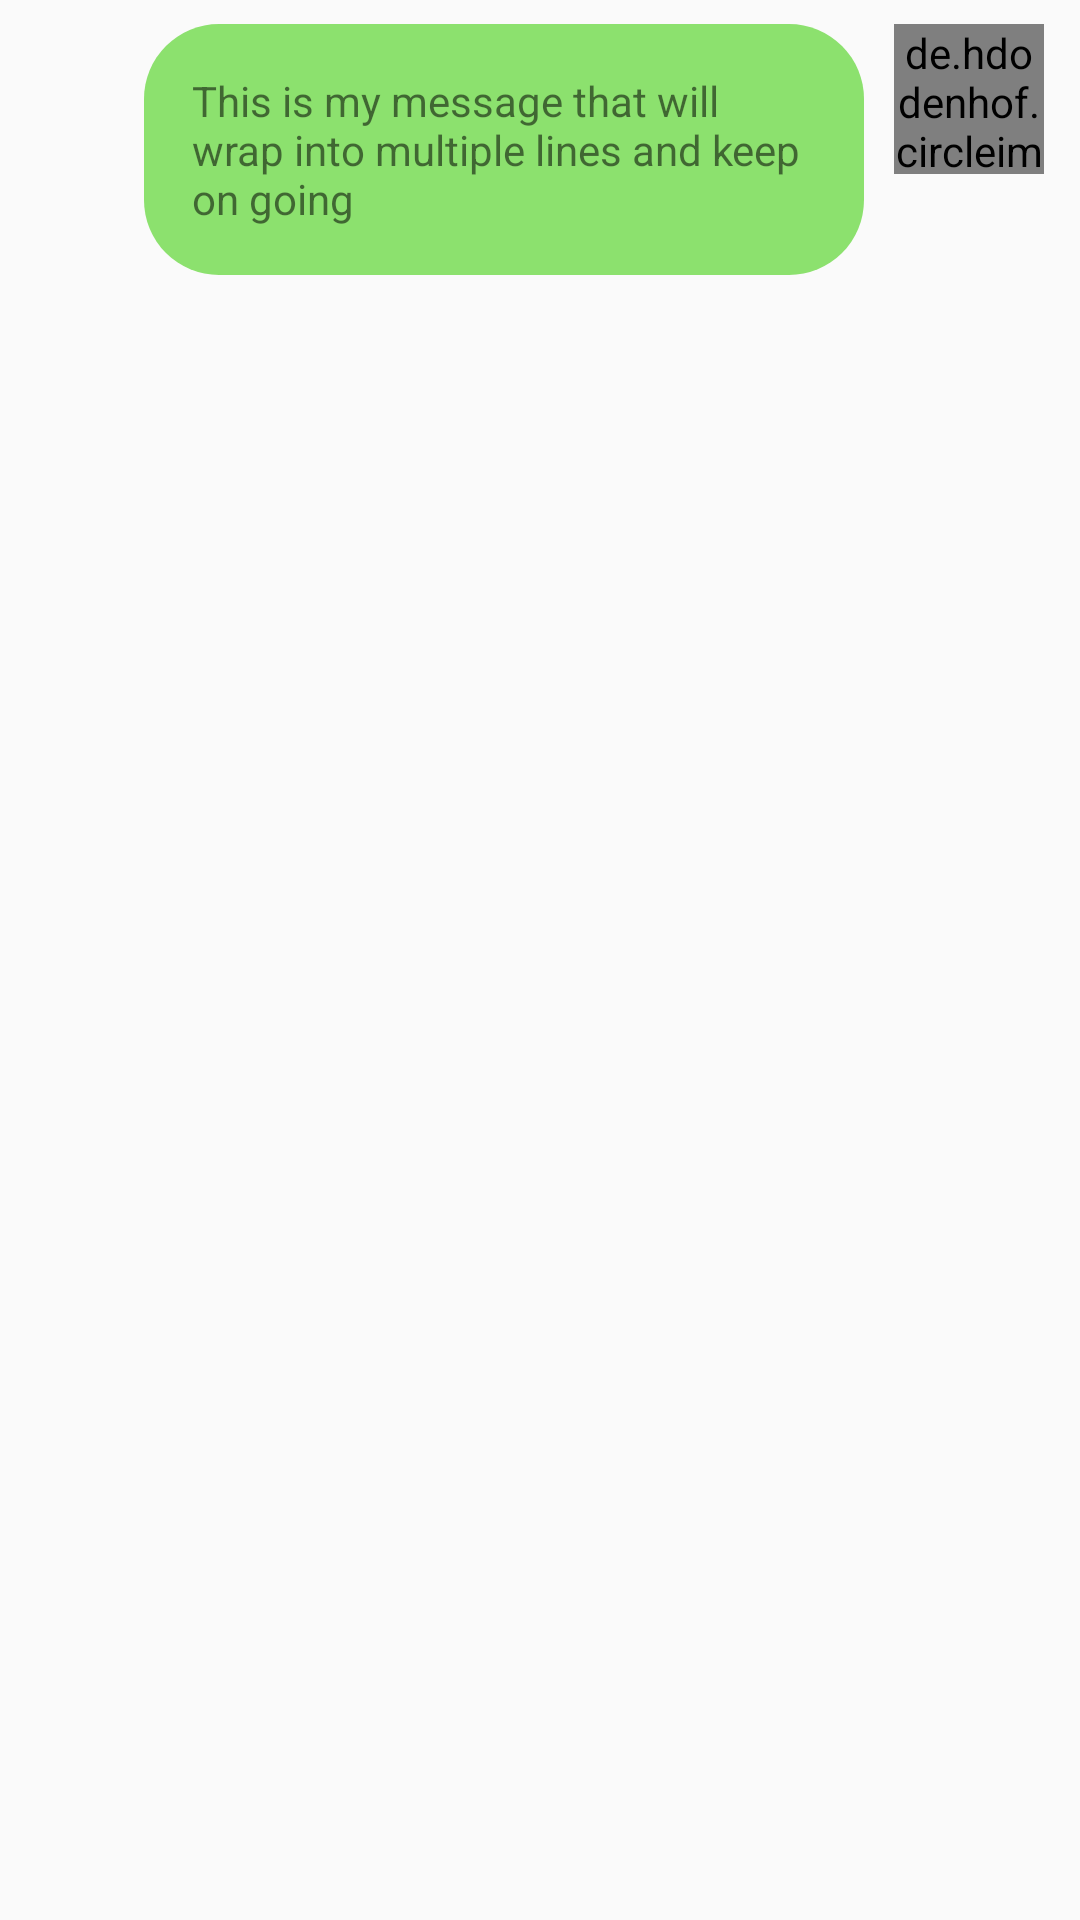

The Android layout XML behind this screen, and the referenced resources:
<!-- AndroidManifest.xml: application theme AppTheme -->
<!-- res/layout/chat_from_row.xml -->
<?xml version="1.0" encoding="utf-8"?>
<android.support.constraint.ConstraintLayout
    xmlns:android="http://schemas.android.com/apk/res/android"
    xmlns:app="http://schemas.android.com/apk/res-auto"
    xmlns:tools="http://schemas.android.com/tools"
    android:layout_width="match_parent"
    android:layout_height="wrap_content"
    android:layout_marginBottom="12dp">

    <TextView
        android:id="@+id/textview_from_row"
        android:layout_width="wrap_content"
        android:layout_height="wrap_content"
        android:layout_marginTop="8dp"
        android:layout_marginEnd="60dp"
        android:layout_marginRight="60dp"
        android:background="@drawable/to_send"
        android:maxWidth="240dp"
        android:padding="16dp"
        android:text="This is my message that will wrap into multiple lines and keep on going"
        app:layout_constraintEnd_toEndOf="@+id/imageview_chat_from_row"
        app:layout_constraintTop_toTopOf="parent" />

    <de.hdodenhof.circleimageview.CircleImageView
            android:id="@+id/imageview_chat_from_row"
            android:layout_width="50dp"
            android:layout_height="50dp"
            android:layout_marginTop="8dp"
            android:layout_marginEnd="12dp"
            android:layout_marginRight="12dp"
            app:civ_border_width="2dp"
            app:layout_constraintEnd_toEndOf="parent"
            app:layout_constraintTop_toTopOf="parent"
            app:srcCompat="@android:drawable/btn_star_big_on" />

</android.support.constraint.ConstraintLayout>
<!-- resources referenced by this layout -->
<resources>
  <!-- drawable to_send (drawable) -->
  <?xml version="1.0" encoding="utf-8"?>
  <shape xmlns:android="http://schemas.android.com/apk/res/android">
  
      <solid android:color="#8CE16E"/>
      <corners android:radius="25dp"/>
  </shape>
  <style name="AppTheme" parent="Theme.AppCompat.Light.DarkActionBar">
          
          <item name="colorPrimary">#9DC4F1</item>
          <item name="colorPrimaryDark">#449EDF</item>
          <item name="colorAccent">@color/colorAccent</item>
      </style>
  <color name="colorAccent">#FF4081</color>
</resources>
